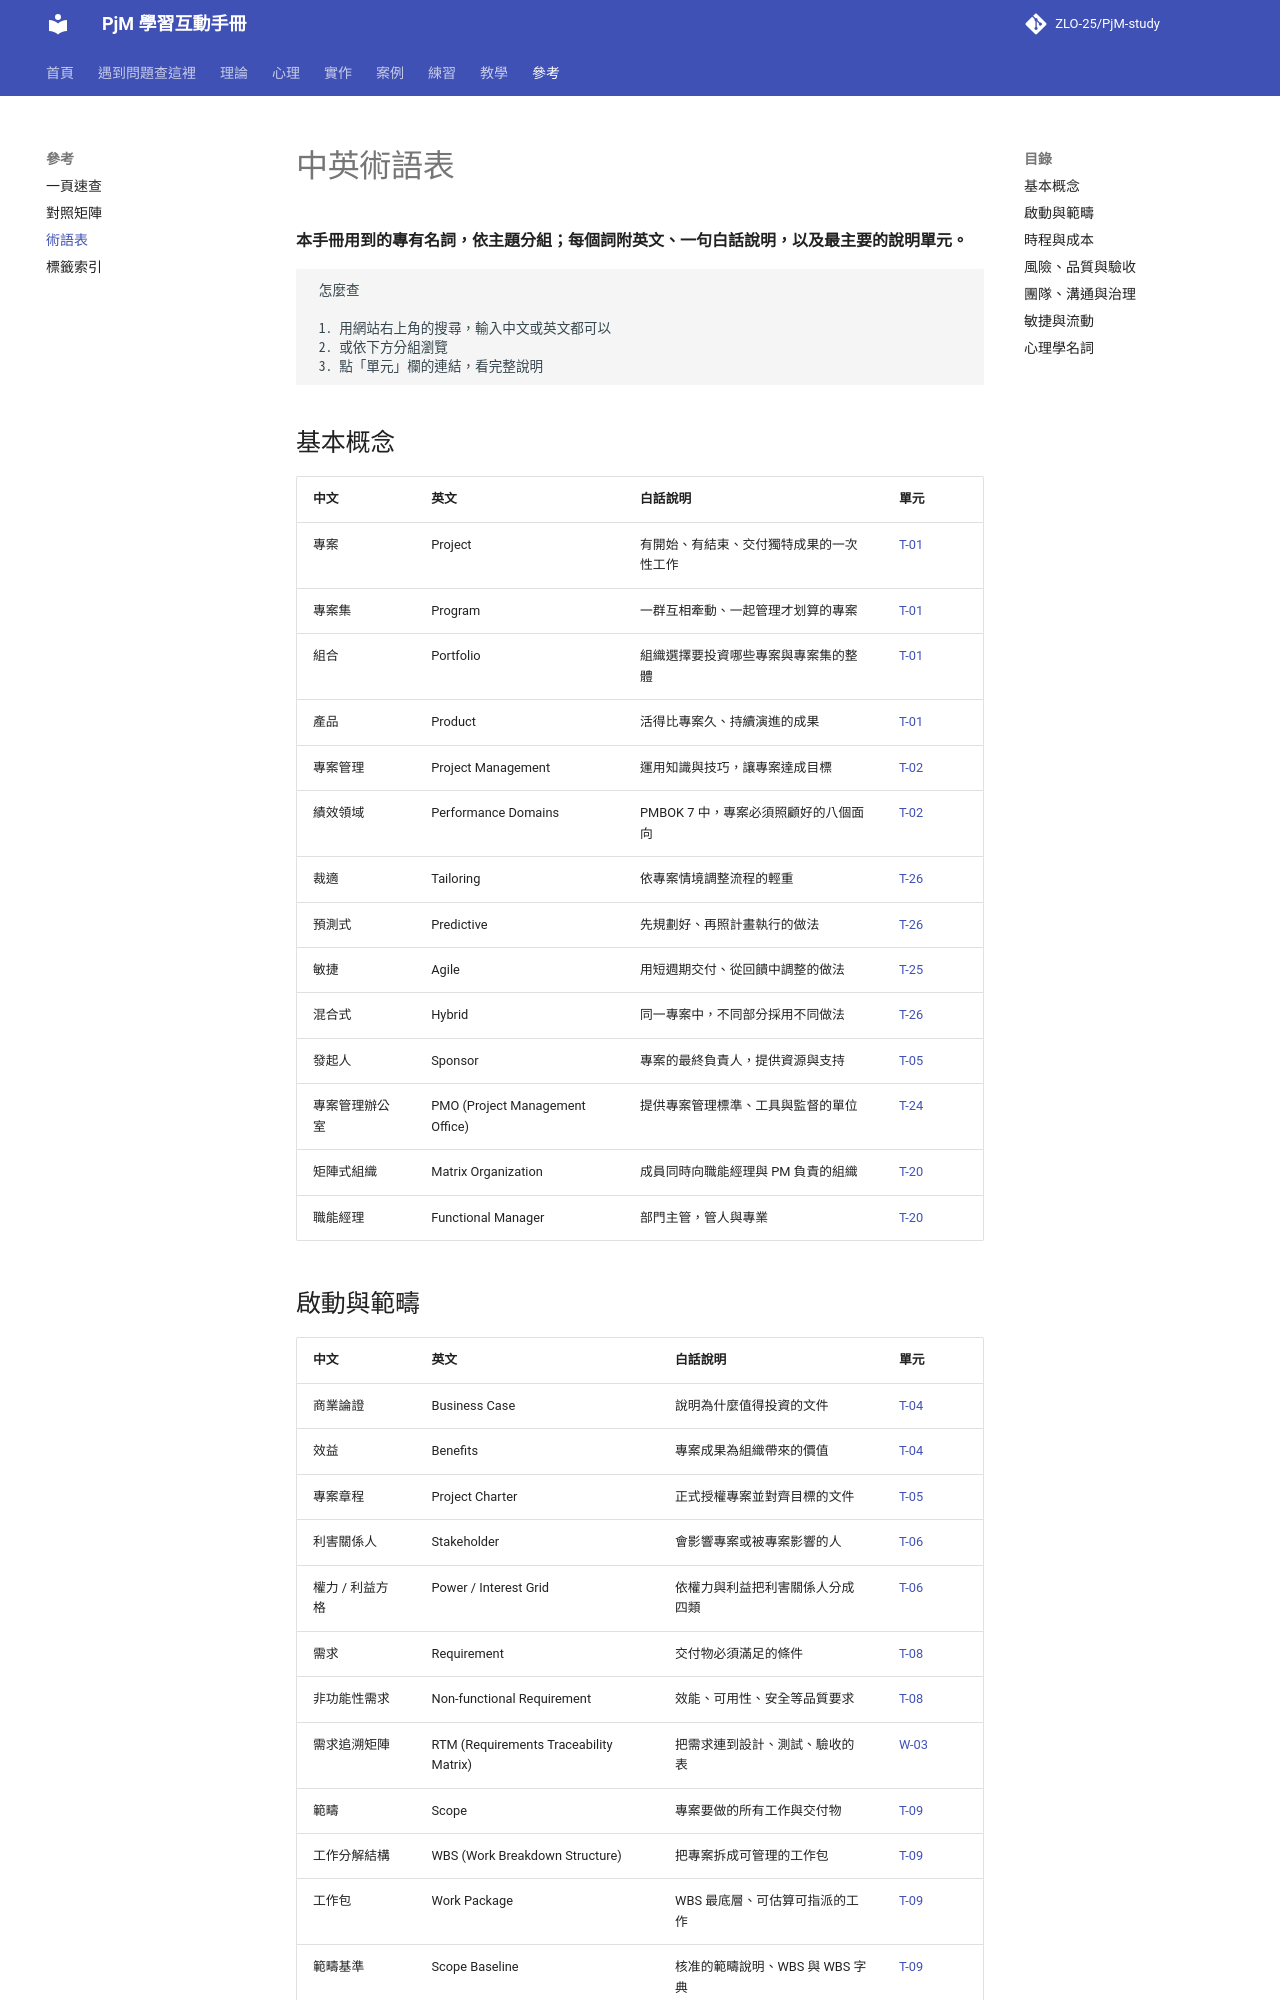

repository: ZLO-25/PjM-study · page: glossary/index.html · generator: mkdocs

---
title: 中英術語表
---

# 中英術語表

**本手冊用到的專有名詞，依主題分組；每個詞附英文、一句白話說明，以及最主要的說明單元。**

```text
 怎麼查

 1. 用網站右上角的搜尋，輸入中文或英文都可以
 2. 或依下方分組瀏覽
 3. 點「單元」欄的連結，看完整說明
```

## 基本概念

| 中文 | 英文 | 白話說明 | 單元 |
|---|---|---|---|
| 專案 | Project | 有開始、有結束、交付獨特成果的一次性工作 | [T-01](theory/T-01-project-program-product.md) |
| 專案集 | Program | 一群互相牽動、一起管理才划算的專案 | [T-01](theory/T-01-project-program-product.md) |
| 組合 | Portfolio | 組織選擇要投資哪些專案與專案集的整體 | [T-01](theory/T-01-project-program-product.md) |
| 產品 | Product | 活得比專案久、持續演進的成果 | [T-01](theory/T-01-project-program-product.md) |
| 專案管理 | Project Management | 運用知識與技巧，讓專案達成目標 | [T-02](theory/T-02-pmbok7-principles-domains.md) |
| 績效領域 | Performance Domains | PMBOK 7 中，專案必須照顧好的八個面向 | [T-02](theory/T-02-pmbok7-principles-domains.md) |
| 裁適 | Tailoring | 依專案情境調整流程的輕重 | [T-26](theory/T-26-hybrid-tailoring.md) |
| 預測式 | Predictive | 先規劃好、再照計畫執行的做法 | [T-26](theory/T-26-hybrid-tailoring.md) |
| 敏捷 | Agile | 用短週期交付、從回饋中調整的做法 | [T-25](theory/T-25-agile-scrum.md) |
| 混合式 | Hybrid | 同一專案中，不同部分採用不同做法 | [T-26](theory/T-26-hybrid-tailoring.md) |
| 發起人 | Sponsor | 專案的最終負責人，提供資源與支持 | [T-05](theory/T-05-project-charter.md) |
| 專案管理辦公室 | PMO (Project Management Office) | 提供專案管理標準、工具與監督的單位 | [T-24](theory/T-24-governance-stage-gates.md) |
| 矩陣式組織 | Matrix Organization | 成員同時向職能經理與 PM 負責的組織 | [T-20](theory/T-20-matrix-organization.md) |
| 職能經理 | Functional Manager | 部門主管，管人與專業 | [T-20](theory/T-20-matrix-organization.md) |
